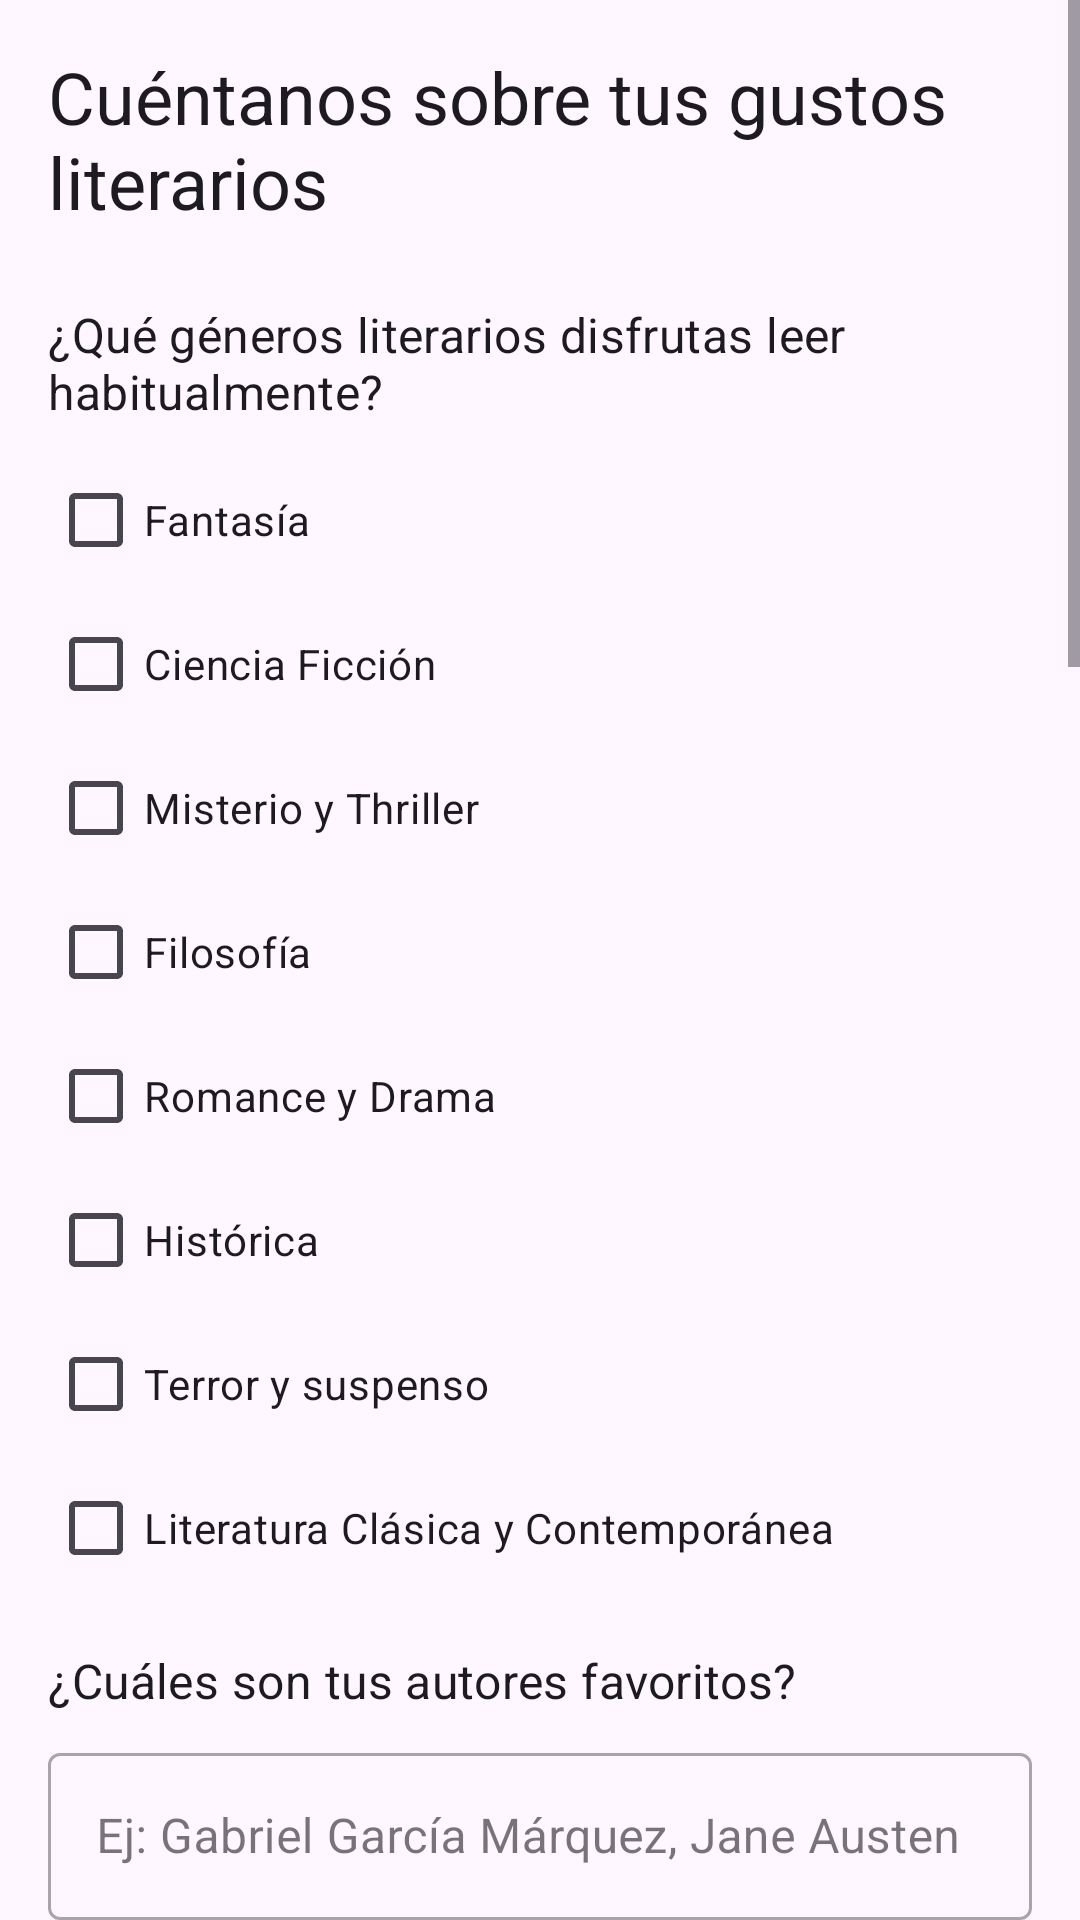

Layout XML and referenced resources for this Android screen:
<!-- AndroidManifest.xml: application theme Theme.BrujulaDeLecturas -->
<!-- res/layout/actividad_pre_registro_actividad.xml -->
<?xml version="1.0" encoding="utf-8"?>
<ScrollView
    xmlns:android="http://schemas.android.com/apk/res/android"
    xmlns:app="http://schemas.android.com/apk/res-auto"
    xmlns:tools="http://schemas.android.com/tools"
    android:layout_width="match_parent"
    android:layout_height="match_parent"
    tools:context=".PreRegistroGustosActivity">

    <LinearLayout
        android:layout_width="match_parent"
        android:layout_height="wrap_content"
        android:orientation="vertical"
        android:padding="16dp">

        <TextView
            android:id="@+id/textViewTituloPreRegistro"
            android:layout_width="wrap_content"
            android:layout_height="wrap_content"
            android:text="Cuéntanos sobre tus gustos literarios"
            android:textAppearance="?attr/textAppearanceHeadline5"
            android:layout_gravity="center_horizontal"
            android:layout_marginBottom="24dp"/>

        <TextView
            android:layout_width="wrap_content"
            android:layout_height="wrap_content"
            android:text="¿Qué géneros literarios disfrutas leer habitualmente?"
            android:textAppearance="?attr/textAppearanceSubtitle1"
            android:layout_marginBottom="8dp"/>
        <CheckBox android:id="@+id/cbGeneroFantasia" android:layout_width="wrap_content" android:layout_height="wrap_content" android:text="Fantasía"/>
        <CheckBox android:id="@+id/cbGeneroCienciaFiccion" android:layout_width="wrap_content" android:layout_height="wrap_content" android:text="Ciencia Ficción"/>
        <CheckBox android:id="@+id/cbGeneroMisterioThriller" android:layout_width="wrap_content" android:layout_height="wrap_content" android:text="Misterio y Thriller"/>
        <CheckBox android:id="@+id/cbGeneroFilosofia" android:layout_width="wrap_content" android:layout_height="wrap_content" android:text="Filosofía"/>
        <CheckBox android:id="@+id/cbGeneroRomanceDrama" android:layout_width="wrap_content" android:layout_height="wrap_content" android:text="Romance y Drama"/>
        <CheckBox android:id="@+id/cbGeneroHistorica" android:layout_width="wrap_content" android:layout_height="wrap_content" android:text="Histórica"/>
        <CheckBox android:id="@+id/cbGeneroTerrorSuspenso" android:layout_width="wrap_content" android:layout_height="wrap_content" android:text="Terror y suspenso"/>
        <CheckBox android:id="@+id/cbGeneroClasicaContemporanea" android:layout_width="wrap_content" android:layout_height="wrap_content" android:text="Literatura Clásica y Contemporánea"/>
        <View android:layout_width="match_parent" android:layout_height="16dp"/> <TextView
        android:layout_width="wrap_content"
        android:layout_height="wrap_content"
        android:text="¿Cuáles son tus autores favoritos?"
        android:textAppearance="?attr/textAppearanceSubtitle1"
        android:layout_marginBottom="8dp"/>
        <com.google.android.material.textfield.TextInputLayout
            android:id="@+id/textFieldAutores"
            style="@style/Widget.MaterialComponents.TextInputLayout.OutlinedBox"
            android:layout_width="match_parent"
            android:layout_height="wrap_content"
            android:hint="Ej: Gabriel García Márquez, Jane Austen"
            android:layout_marginBottom="16dp">
            <com.google.android.material.textfield.TextInputEditText
                android:id="@+id/editTextAutores"
                android:layout_width="match_parent"
                android:layout_height="wrap_content"/>
        </com.google.android.material.textfield.TextInputLayout>

        <TextView
            android:layout_width="wrap_content"
            android:layout_height="wrap_content"
            android:text="¿Cuáles son tus libros favoritos?"
            android:textAppearance="?attr/textAppearanceSubtitle1"
            android:layout_marginBottom="8dp"/>
        <com.google.android.material.textfield.TextInputLayout
            android:id="@+id/textFieldLibrosFavoritos"
            style="@style/Widget.MaterialComponents.TextInputLayout.OutlinedBox"
            android:layout_width="match_parent"
            android:layout_height="wrap_content"
            android:hint="Ej: Cien años de soledad, Orgullo y Prejuicio"
            android:layout_marginBottom="16dp">
            <com.google.android.material.textfield.TextInputEditText
                android:id="@+id/editTextLibrosFavoritos"
                android:layout_width="match_parent"
                android:layout_height="wrap_content"/>
        </com.google.android.material.textfield.TextInputLayout>

        <TextView
            android:layout_width="wrap_content"
            android:layout_height="wrap_content"
            android:text="¿Qué buscas principally en un libro?"
            android:textAppearance="?attr/textAppearanceSubtitle1"
            android:layout_marginBottom="8dp"/>
        <CheckBox android:id="@+id/cbBusquedaAventura" android:layout_width="wrap_content" android:layout_height="wrap_content" android:text="Aventura y Exploración de Mundos"/>
        <CheckBox android:id="@+id/cbBusquedaIntriga" android:layout_width="wrap_content" android:layout_height="wrap_content" android:text="Tramas con Intrigas y Secretos"/>
        <CheckBox android:id="@+id/cbBusquedaDesarrolloPersonal" android:layout_width="wrap_content" android:layout_height="wrap_content" android:text="Desarrollo Personal y Superación"/>
        <CheckBox android:id="@+id/cbBusquedaTemasSociales" android:layout_width="wrap_content" android:layout_height="wrap_content" android:text="Temas Sociales y Crítica a la Realidad"/>
        <CheckBox android:id="@+id/cbBusquedaAmorRelaciones" android:layout_width="wrap_content" android:layout_height="wrap_content" android:text="Amor, Relaciones y Drama Humano"/>
        <CheckBox android:id="@+id/cbBusquedaHistoriaPolitica" android:layout_width="wrap_content" android:layout_height="wrap_content" android:text="Historia o Política"/>
        <CheckBox android:id="@+id/cbBusquedaMagiaSeres" android:layout_width="wrap_content" android:layout_height="wrap_content" android:text="Magia o Seres Fantásticos"/>
        <CheckBox android:id="@+id/cbBusquedaDivulgacion" android:layout_width="wrap_content" android:layout_height="wrap_content" android:text="Divulgación científica"/>
        <View android:layout_width="match_parent" android:layout_height="16dp"/> <TextView
        android:layout_width="wrap_content"
        android:layout_height="wrap_content"
        android:text="¿Qué tipo de experiencia emocional buscas generalmente en un libro?"
        android:textAppearance="?attr/textAppearanceSubtitle1"
        android:layout_marginBottom="8dp"/>
        <CheckBox android:id="@+id/cbEmocionAlegria" android:layout_width="wrap_content" android:layout_height="wrap_content" android:text="Alegría / Humor"/>
        <CheckBox android:id="@+id/cbEmocionReflexion" android:layout_width="wrap_content" android:layout_height="wrap_content" android:text="Reflexión / Profundidad"/>
        <CheckBox android:id="@+id/cbEmocionSuspenso" android:layout_width="wrap_content" android:layout_height="wrap_content" android:text="Suspenso / Tensión"/>
        <CheckBox android:id="@+id/cbEmocionEmocionDrama" android:layout_width="wrap_content" android:layout_height="wrap_content" android:text="Emoción / Drama"/>
        <CheckBox android:id="@+id/cbEmocionRelajacion" android:layout_width="wrap_content" android:layout_height="wrap_content" android:text="Relajación / Calma"/>
        <CheckBox android:id="@+id/cbEmocionInspiracion" android:layout_width="wrap_content" android:layout_height="wrap_content" android:text="Inspiración / Motivación"/>
        <CheckBox android:id="@+id/cbEmocionSorpresa" android:layout_width="wrap_content" android:layout_height="wrap_content" android:text="Sorpresa / Intriga"/>
        <CheckBox android:id="@+id/cbEmocionCuriosidad" android:layout_width="wrap_content" android:layout_height="wrap_content" android:text="Curiosidad / Aprendizaje"/>
        <View android:layout_width="match_parent" android:layout_height="16dp"/> <TextView
        android:layout_width="wrap_content"
        android:layout_height="wrap_content"
        android:text="¿En qué formato prefieres leer habitualmente?"
        android:textAppearance="?attr/textAppearanceSubtitle1"
        android:layout_marginBottom="8dp"/>
        <RadioGroup
            android:id="@+id/radioGroupFormato"
            android:layout_width="match_parent"
            android:layout_height="wrap_content"
            android:orientation="horizontal"
            android:layout_marginBottom="24dp">
            <RadioButton
                android:id="@+id/radioButtonFisico"
                android:layout_width="wrap_content"
                android:layout_height="wrap_content"
                android:text="Físico"
                android:layout_marginEnd="16dp"/>
            <RadioButton
                android:id="@+id/radioButtonDigital"
                android:layout_width="wrap_content"
                android:layout_height="wrap_content"
                android:text="Digital"
                android:layout_marginEnd="16dp"/>
            <RadioButton
                android:id="@+id/radioButtonAmbosFormatos"
                android:layout_width="wrap_content"
                android:layout_height="wrap_content"
                android:text="Ambos"/>
        </RadioGroup>

        <Button
            android:id="@+id/buttonGuardarPreferencias"
            android:layout_width="match_parent"
            android:layout_height="wrap_content"
            android:text="Guardar Preferencias y Continuar"
            android:paddingTop="12dp"
            android:paddingBottom="12dp"
            android:layout_marginTop="16dp"/>

    </LinearLayout>
</ScrollView>
<!-- resources referenced by this layout -->
<resources>
  <style name="Theme.BrujulaDeLecturas" parent="Base.Theme.BrujulaDeLecturas" />
  <style name="Base.Theme.BrujulaDeLecturas" parent="Theme.Material3.DayNight.NoActionBar">
          <item name="colorPrimary">@color/entry_button_blue_background</item>
          <item name="colorOnPrimary">@color/entry_text_on_blue</item>
          <item name="android:itemTextAppearance">@style/CustomPopupMenuItemTextAppearance</item>
          <item name="actionOverflowMenuStyle">@style/CustomActionOverflowMenuStyle</item>
      </style>
  <color name="entry_button_blue_background">#4A80F5</color>
  <color name="entry_text_on_blue">#FFFFFF</color>
  <style name="CustomPopupMenuItemTextAppearance" parent="@style/TextAppearance.AppCompat.Widget.PopupMenu.Small"> <item name="android:textColor">@color/entry_text_on_blue</item> </style>
  <style name="CustomActionOverflowMenuStyle" parent="@style/Widget.AppCompat.PopupMenu.Overflow">
          <item name="android:popupBackground">@color/entry_button_blue_background</item> </style>
</resources>
